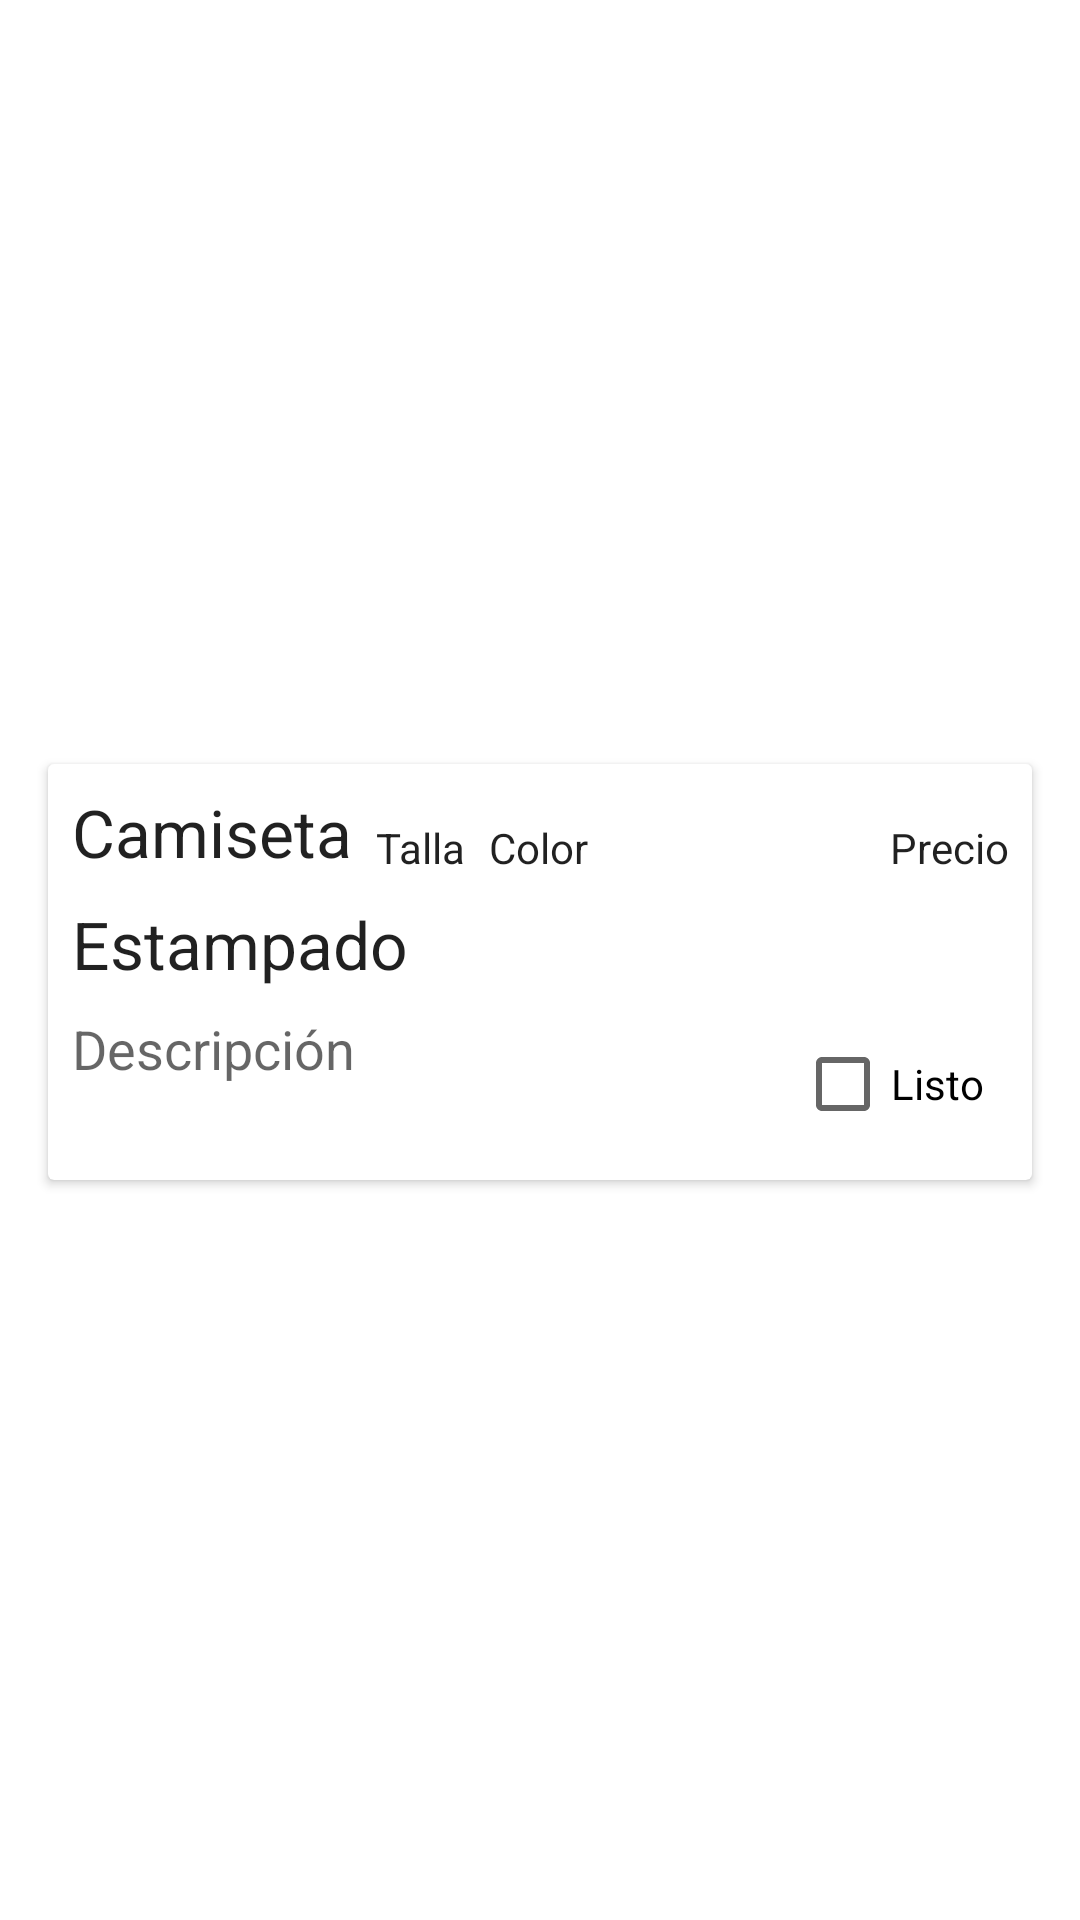

Reconstruct the res/layout file that produces this screen, plus the resources it refers to.
<!-- AndroidManifest.xml: application theme Theme.Orders -->
<!-- res/layout/shirt_item.xml -->
<?xml version="1.0" encoding="utf-8"?>
<androidx.constraintlayout.widget.ConstraintLayout xmlns:android="http://schemas.android.com/apk/res/android"
    xmlns:app="http://schemas.android.com/apk/res-auto"
    xmlns:tools="http://schemas.android.com/tools"
    android:layout_width="match_parent"
    android:layout_height="wrap_content">


    <androidx.cardview.widget.CardView
        android:id="@+id/cardView"
        android:layout_width="match_parent"
        android:layout_height="wrap_content"
        android:layout_marginStart="16dp"
        android:layout_marginLeft="16dp"
        android:layout_marginTop="16dp"
        android:layout_marginEnd="16dp"
        android:layout_marginRight="16dp"
        android:layout_marginBottom="8dp"
        app:layout_constraintBottom_toBottomOf="parent"
        app:layout_constraintEnd_toEndOf="parent"
        app:layout_constraintStart_toStartOf="parent"
        app:layout_constraintTop_toTopOf="parent">

        <androidx.constraintlayout.widget.ConstraintLayout
            android:layout_width="match_parent"
            android:layout_height="wrap_content">

            <TextView
                android:id="@+id/shirt_title_textview"
                android:layout_width="0dp"
                android:layout_height="wrap_content"
                android:layout_marginStart="8dp"
                android:layout_marginLeft="8dp"
                android:layout_marginTop="8dp"
                android:text="Camiseta"
                android:textAppearance="@style/TextAppearance.AppCompat.Large"
                app:layout_constraintStart_toStartOf="parent"
                app:layout_constraintTop_toTopOf="parent" />

            <TextView
                android:id="@+id/shirt_stamp_textview"
                android:layout_width="0dp"
                android:layout_height="wrap_content"
                android:layout_marginStart="8dp"
                android:layout_marginLeft="8dp"
                android:layout_marginTop="8dp"
                android:layout_marginEnd="8dp"
                android:layout_marginRight="8dp"
                android:text="Estampado"
                android:textAppearance="@style/TextAppearance.AppCompat.Large"
                app:layout_constraintEnd_toEndOf="parent"
                app:layout_constraintStart_toStartOf="parent"
                app:layout_constraintTop_toBottomOf="@+id/shirt_title_textview" />

            <TextView
                android:id="@+id/shirt_size_textview"
                android:layout_width="0dp"
                android:layout_height="wrap_content"
                android:layout_marginStart="8dp"
                android:layout_marginLeft="8dp"
                android:text="Talla"
                android:textAppearance="@style/TextAppearance.AppCompat.Body1"
                app:layout_constraintBottom_toBottomOf="@+id/shirt_title_textview"
                app:layout_constraintStart_toEndOf="@+id/shirt_title_textview" />

            <TextView
                android:id="@+id/shirt_color_textview"
                android:layout_width="0dp"
                android:layout_height="wrap_content"
                android:layout_marginStart="8dp"
                android:layout_marginLeft="8dp"
                android:gravity="end"
                android:text="Color"
                android:textAlignment="textEnd"
                android:textAppearance="@style/TextAppearance.AppCompat.Body1"
                app:layout_constraintBottom_toBottomOf="@+id/shirt_size_textview"
                app:layout_constraintStart_toEndOf="@+id/shirt_size_textview" />

            <TextView
                android:id="@+id/shirt_description_textview"
                android:layout_width="0dp"
                android:layout_height="0dp"
                android:layout_marginStart="8dp"
                android:layout_marginLeft="8dp"
                android:layout_marginTop="8dp"
                android:layout_marginEnd="8dp"
                android:layout_marginRight="8dp"
                android:layout_marginBottom="8dp"
                android:text="Descripción"
                android:textAppearance="@style/TextAppearance.AppCompat.Medium"
                app:layout_constraintBottom_toBottomOf="parent"
                app:layout_constraintEnd_toStartOf="@+id/stamp_cutted_checkbox"
                app:layout_constraintStart_toStartOf="parent"
                app:layout_constraintTop_toBottomOf="@+id/shirt_stamp_textview" />

            <TextView
                android:id="@+id/shirt_price_textview"
                android:layout_width="0dp"
                android:layout_height="wrap_content"
                android:layout_marginStart="8dp"
                android:layout_marginLeft="8dp"
                android:layout_marginEnd="8dp"
                android:layout_marginRight="8dp"
                android:gravity="end"
                android:text="Precio"
                android:textAlignment="textEnd"
                android:textAppearance="@style/TextAppearance.AppCompat.Body1"
                app:layout_constraintBottom_toBottomOf="@+id/shirt_color_textview"
                app:layout_constraintEnd_toEndOf="parent"
                app:layout_constraintHorizontal_bias="1.0"
                app:layout_constraintStart_toEndOf="@+id/shirt_color_textview" />

            <CheckBox
                android:id="@+id/stamp_cutted_checkbox"
                android:layout_width="wrap_content"
                android:layout_height="wrap_content"
                android:layout_marginTop="8dp"
                android:layout_marginEnd="16dp"
                android:layout_marginRight="16dp"
                android:layout_marginBottom="8dp"
                android:text="Listo"
                app:layout_constraintBottom_toBottomOf="parent"
                app:layout_constraintEnd_toEndOf="parent"
                app:layout_constraintTop_toBottomOf="@+id/shirt_stamp_textview" />


        </androidx.constraintlayout.widget.ConstraintLayout>

    </androidx.cardview.widget.CardView>


</androidx.constraintlayout.widget.ConstraintLayout>
<!-- resources referenced by this layout -->
<resources>
  <style name="Theme.Orders" parent="Theme.MaterialComponents.DayNight.NoActionBar">
          
          <item name="colorPrimary">@color/purple_500</item>
          <item name="colorPrimaryVariant">@color/purple_700</item>
          <item name="colorOnPrimary">@color/white</item>
          
          <item name="colorSecondary">@color/teal_200</item>
          <item name="colorSecondaryVariant">@color/teal_700</item>
          <item name="colorOnSecondary">@color/black</item>
          
          <item name="toolbarStyle">@style/Widget.MaterialComponents.Toolbar.PrimarySurface</item>
          <item name="drawerArrowStyle">@style/AppTheme.DrawerArrowStyle</item>
          
      </style>
  <style name="AppTheme.DrawerArrowStyle" parent="Widget.AppCompat.DrawerArrowToggle">
          <item name="color">@android:color/white</item>
      </style>
  <!-- not gathered from this repository: default colours our renderer supplied (Android Studio template values) -->
  <color name="purple_500">#FF6200EE</color>
  <color name="purple_700">#FF3700B3</color>
  <color name="teal_200">#FF03DAC5</color>
  <color name="teal_700">#FF018786</color>
  <color name="black">#FF000000</color>
  <color name="white">#FFFFFFFF</color>
</resources>
